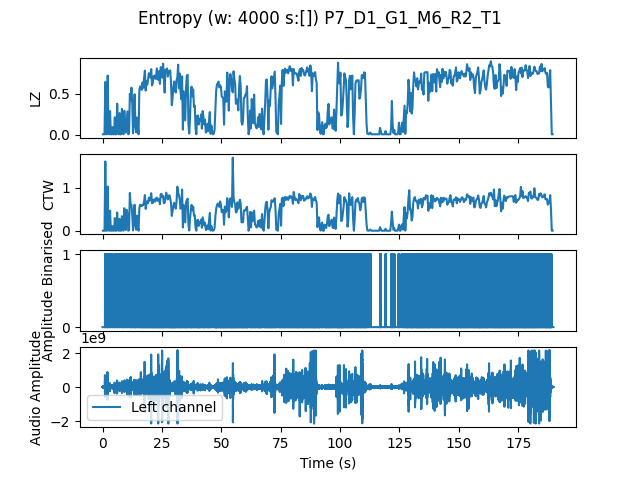

The data file committed next to this chart (first rows):
, t0, LZ, CTW
mean, 2278476, 0.4788, 0.5092
0.0, 0.0, 0.005983, 0.0006453
0.3333, 0.3333, 0.005983, 0.0006453
0.6667, 0.6667, 0.005983, 0.0006453
1.0, 1.0, 0.6402, 1.614
1.333, 1.333, 0.005983, 0.0006453
1.667, 1.667, 0.005983, 0.0006453
2.0, 2.0, 0.7179, 1.031
2.333, 2.333, 0.01795, 0.008983
2.667, 2.667, 0.005983, 0.0006453
3.0, 3.0, 0.2872, 0.4669
3.333, 3.333, 0.005983, 0.0006453
3.667, 3.667, 0.005983, 0.0006453
4.0, 4.0, 0.09273, 0.1083
4.333, 4.333, 0.005983, 0.0006453
4.667, 4.667, 0.005983, 0.0006453
5.0, 5.0, 0.2124, 0.2947
5.333, 5.333, 0.005983, 0.0006453
5.667, 5.667, 0.005983, 0.0006453
6.0, 6.0, 0.3769, 0.4254
6.333, 6.333, 0.02692, 0.01238
6.667, 6.667, 0.005983, 0.0006453
7.0, 7.0, 0.2632, 0.2769
7.333, 7.333, 0.005983, 0.0006453
7.667, 7.667, 0.005983, 0.0006453
8.0, 8.0, 0.3141, 0.3406
8.333, 8.333, 0.0359, 0.02151
8.667, 8.667, 0.005983, 0.0006453
9.0, 9.0, 0.2902, 0.5255
9.333, 9.333, 0.1286, 0.1573
9.667, 9.667, 0.02692, 0.01896
10.0, 10.0, 0.1615, 0.4878
10.33, 10.33, 0.2842, 0.4003
10.67, 10.67, 0.005983, 0.0006453
11.0, 11.0, 0.02094, 0.0169
11.33, 11.33, 0.4966, 0.8808
11.67, 11.67, 0.4188, 0.5719
12.0, 12.0, 0.5714, 0.6035
12.33, 12.33, 0.3769, 0.3831
12.67, 12.67, 0.01795, 0.007313
13.0, 13.0, 0.1496, 0.3385
13.33, 13.33, 0.4906, 0.6061
13.67, 13.67, 0.1167, 0.1158
14.0, 14.0, 0.02991, 0.02356
14.33, 14.33, 0.2094, 0.3518
14.67, 14.67, 0.1107, 0.1069
15.0, 15.0, 0.005983, 0.0006453
15.33, 15.33, 0.5444, 0.529
15.67, 15.67, 0.5863, 0.6071
16.0, 16.0, 0.5833, 0.5862
16.33, 16.33, 0.5444, 0.5733
16.67, 16.67, 0.6342, 0.6009
17.0, 17.0, 0.5684, 0.6023
17.33, 17.33, 0.688, 0.6824
17.67, 17.67, 0.7778, 0.8306
18.0, 18.0, 0.5355, 0.5094
18.33, 18.33, 0.6491, 0.6421
18.67, 18.67, 0.6073, 0.6891
19.0, 19.0, 0.6671, 0.6396
19.33, 19.33, 0.7479, 0.7691
... 510 more rows
